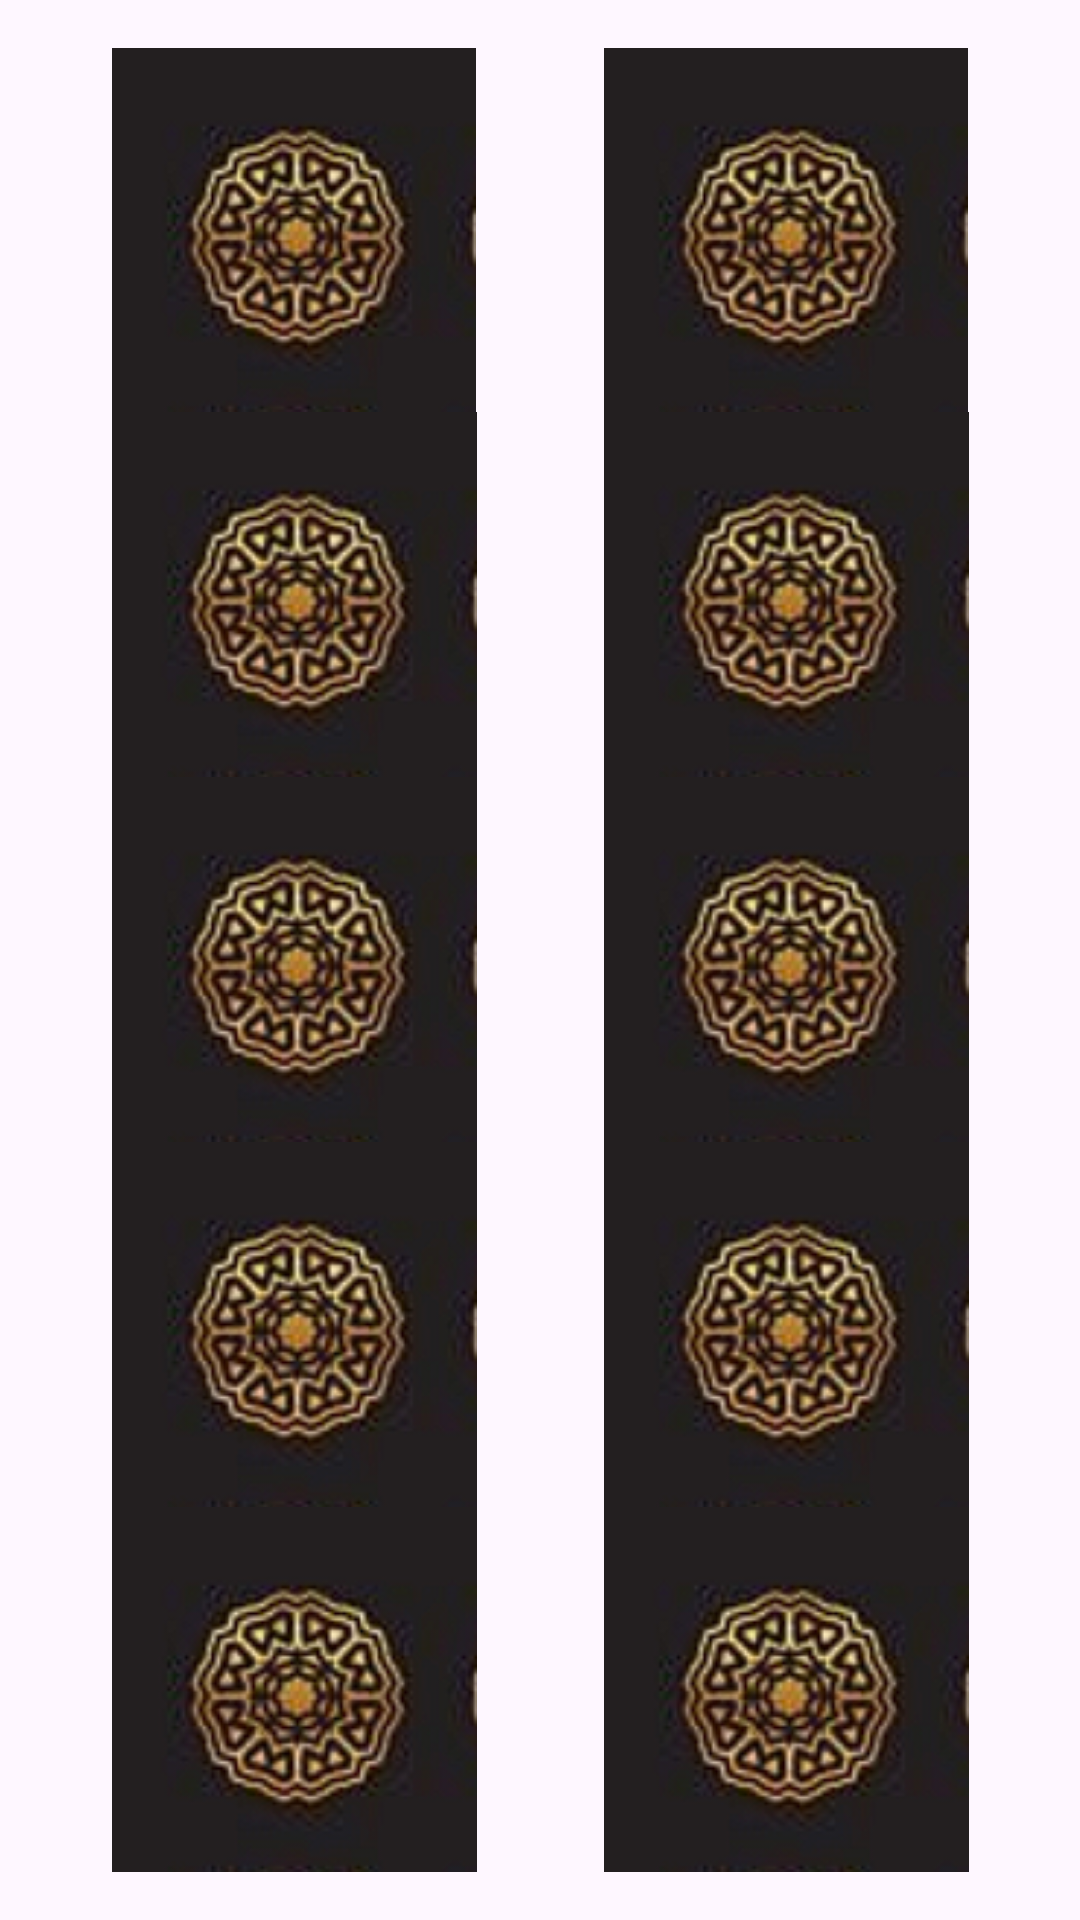

Reconstruct the res/layout file that produces this screen, plus the resources it refers to.
<!-- AndroidManifest.xml: application theme Theme.Efta -->
<!-- res/layout/activity_game_1.xml -->
<?xml version="1.0" encoding="utf-8"?>
<GridLayout
    xmlns:android="http://schemas.android.com/apk/res/android"
    android:layout_width="match_parent"
    android:layout_height="match_parent"
    android:columnCount="2"
    android:rowCount="4"
    android:padding="16dp">

    <ImageView
        android:id="@+id/card1"
        android:onClick="onCardClick"
        android:layout_width="0dp"
        android:layout_height="0dp"
        android:layout_columnWeight="1"
        android:layout_rowWeight="1"
        android:src="@drawable/card_back"
        android:scaleType="centerInside"/>

    <ImageView
        android:id="@+id/card2"
        android:onClick="onCardClick"
        android:layout_width="0dp"
        android:layout_height="0dp"
        android:layout_columnWeight="1"
        android:layout_rowWeight="1"
        android:src="@drawable/card_back"
        android:scaleType="centerInside"/>
    <ImageView
        android:id="@+id/card3"
        android:onClick="onCardClick"
        android:layout_width="0dp"
        android:layout_height="0dp"
        android:layout_columnWeight="1"
        android:layout_rowWeight="1"
        android:src="@drawable/card_back"
        android:scaleType="centerInside"/>
    <ImageView
        android:id="@+id/card4"
        android:onClick="onCardClick"
        android:layout_width="0dp"
        android:layout_height="0dp"
        android:layout_columnWeight="1"
        android:layout_rowWeight="1"
        android:src="@drawable/card_back"
        android:scaleType="centerInside"/>
    <ImageView
        android:id="@+id/card5"
        android:onClick="onCardClick"
        android:layout_width="0dp"
        android:layout_height="0dp"
        android:layout_columnWeight="1"
        android:layout_rowWeight="1"
        android:src="@drawable/card_back"
        android:scaleType="centerInside"/>
    <ImageView
        android:id="@+id/card6"
        android:onClick="onCardClick"
        android:layout_width="0dp"
        android:layout_height="0dp"
        android:layout_columnWeight="1"
        android:layout_rowWeight="1"
        android:src="@drawable/card_back"
        android:scaleType="centerInside"/>

    <ImageView
        android:id="@+id/card7"
        android:onClick="onCardClick"
        android:layout_width="0dp"
        android:layout_height="0dp"
        android:layout_columnWeight="1"
        android:layout_rowWeight="1"
        android:src="@drawable/card_back"
        android:scaleType="centerInside"/>
    <ImageView
        android:id="@+id/card8"
        android:onClick="onCardClick"
        android:layout_width="0dp"
        android:layout_height="0dp"
        android:layout_columnWeight="1"
        android:layout_rowWeight="1"
        android:src="@drawable/card_back"
        android:scaleType="centerInside"/>

    <ImageView
        android:id="@+id/card9"
        android:onClick="onCardClick"
        android:layout_width="0dp"
        android:layout_height="0dp"
        android:layout_columnWeight="1"
        android:layout_rowWeight="1"
        android:src="@drawable/card_back"
        android:scaleType="centerInside"/>

    <ImageView
        android:id="@+id/card10"
        android:onClick="onCardClick"
        android:layout_width="0dp"
        android:layout_height="0dp"
        android:layout_columnWeight="1"
        android:layout_rowWeight="1"
        android:src="@drawable/card_back"
        android:scaleType="centerInside"/>




    

</GridLayout>
<!-- resources referenced by this layout -->
<resources>
  <!-- drawable card_back: jpg bitmap (drawable, 49622 bytes) -->
  <style name="Theme.Efta" parent="Base.Theme.Efta" />
  <style name="Base.Theme.Efta" parent="Theme.Material3.DayNight.NoActionBar">
          
          
      </style>
</resources>
